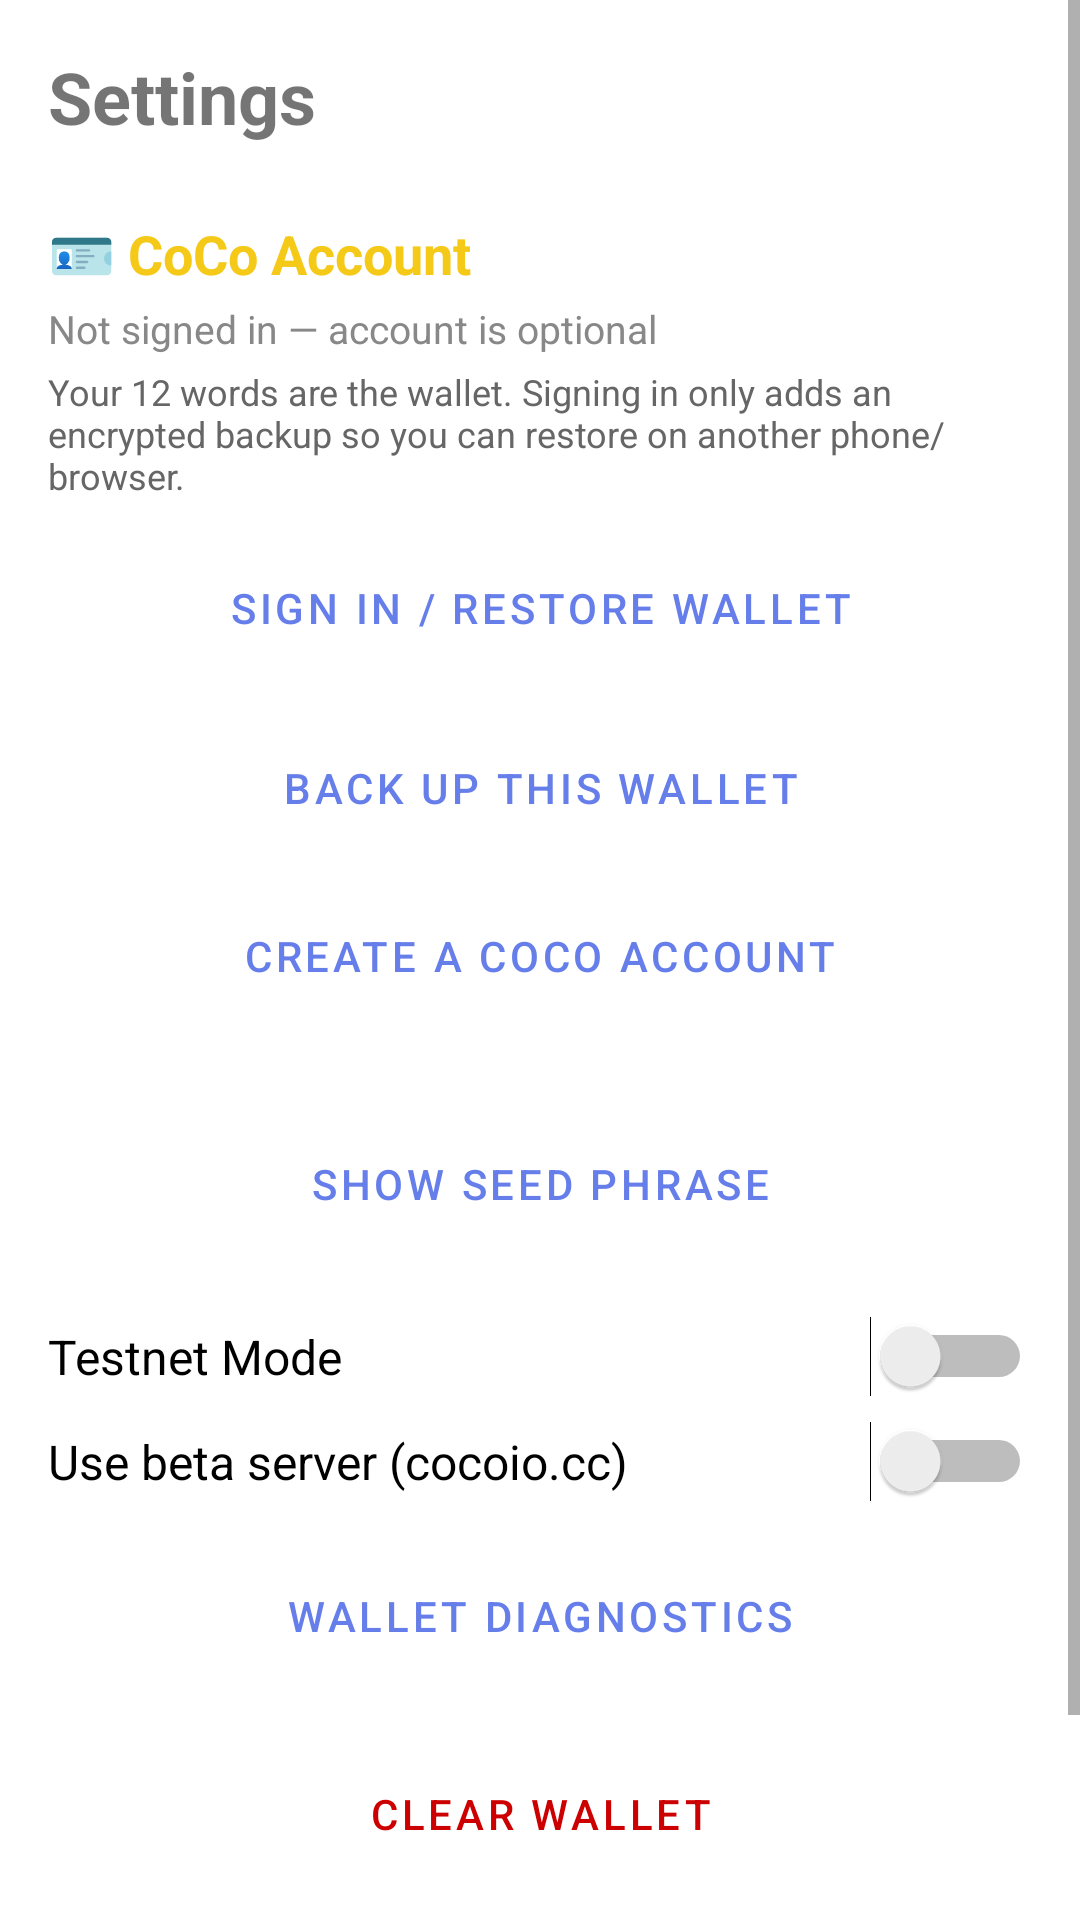

Reconstruct the res/layout file that produces this screen, plus the resources it refers to.
<!-- AndroidManifest.xml: application theme Theme.CoCoWallet -->
<!-- res/layout/fragment_settings.xml -->
<?xml version="1.0" encoding="utf-8"?>
<ScrollView xmlns:android="http://schemas.android.com/apk/res/android"
    android:layout_width="match_parent"
    android:layout_height="match_parent"
    android:fillViewport="true">

    <LinearLayout
        android:layout_width="match_parent"
        android:layout_height="wrap_content"
        android:orientation="vertical"
        android:padding="16dp">

        <TextView
            android:layout_width="wrap_content"
            android:layout_height="wrap_content"
            android:text="Settings"
            android:textSize="24sp"
            android:textStyle="bold" />

        <TextView
            android:layout_width="wrap_content"
            android:layout_height="wrap_content"
            android:text="🪪 CoCo Account"
            android:textSize="18sp"
            android:textStyle="bold"
            android:textColor="#f5c918"
            android:layout_marginTop="24dp" />

        <TextView
            android:id="@+id/tv_account_status"
            android:layout_width="match_parent"
            android:layout_height="wrap_content"
            android:text="Not signed in — account is optional"
            android:textSize="13sp"
            android:textColor="#888888"
            android:layout_marginTop="4dp" />

        <TextView
            android:layout_width="match_parent"
            android:layout_height="wrap_content"
            android:text="Your 12 words are the wallet. Signing in only adds an encrypted backup so you can restore on another phone/browser."
            android:textSize="12sp"
            android:textColor="#666666"
            android:layout_marginTop="4dp" />

        <Button
            android:id="@+id/btn_account_signin"
            android:layout_width="match_parent"
            android:layout_height="52dp"
            android:layout_marginTop="10dp"
            android:text="Sign In / Restore Wallet"
            style="@style/Widget.MaterialComponents.Button.OutlinedButton" />

        <Button
            android:id="@+id/btn_account_backup"
            android:layout_width="match_parent"
            android:layout_height="52dp"
            android:layout_marginTop="8dp"
            android:text="Back Up This Wallet"
            style="@style/Widget.MaterialComponents.Button.OutlinedButton" />

        <Button
            android:id="@+id/btn_account_register"
            android:layout_width="match_parent"
            android:layout_height="48dp"
            android:layout_marginTop="6dp"
            android:text="Create a CoCo Account"
            style="@style/Widget.MaterialComponents.Button.TextButton" />

        <Button
            android:id="@+id/btn_account_signout"
            android:layout_width="match_parent"
            android:layout_height="48dp"
            android:layout_marginTop="8dp"
            android:text="Sign Out"
            android:visibility="gone"
            style="@style/Widget.MaterialComponents.Button.TextButton" />

        <Button
            android:id="@+id/btn_backup_seed"
            android:layout_width="match_parent"
            android:layout_height="56dp"
            android:layout_marginTop="24dp"
            android:text="Show Seed Phrase"
            style="@style/Widget.MaterialComponents.Button.OutlinedButton" />

        <Switch
            android:id="@+id/switch_testnet"
            android:layout_width="match_parent"
            android:layout_height="wrap_content"
            android:layout_marginTop="16dp"
            android:text="Testnet Mode"
            android:textSize="16sp" />

        <Switch
            android:id="@+id/switch_beta_server"
            android:layout_width="match_parent"
            android:layout_height="wrap_content"
            android:layout_marginTop="8dp"
            android:text="Use beta server (cocoio.cc)"
            android:textSize="16sp" />

        <Button
            android:id="@+id/btn_diagnostics"
            android:layout_width="match_parent"
            android:layout_height="52dp"
            android:layout_marginTop="12dp"
            android:text="Wallet Diagnostics"
            style="@style/Widget.MaterialComponents.Button.OutlinedButton" />

        <Button
            android:id="@+id/btn_clear_wallet"
            android:layout_width="match_parent"
            android:layout_height="56dp"
            android:layout_marginTop="12dp"
            android:text="Clear Wallet"
            style="@style/Widget.MaterialComponents.Button.OutlinedButton"
            android:textColor="@android:color/holo_red_dark" />

        <TextView
            android:layout_width="match_parent"
            android:layout_height="wrap_content"
            android:text="CoCo Wallet · keys stay on this device unless you explicitly back them up."
            android:textSize="11sp"
            android:textColor="#555555"
            android:layout_marginTop="24dp"
            android:layout_marginBottom="16dp" />

    </LinearLayout>
</ScrollView>
<!-- resources referenced by this layout -->
<resources>
  <style name="Theme.CoCoWallet" parent="Theme.MaterialComponents.DayNight.DarkActionBar">
          <item name="colorPrimary">#667eea</item>
          <item name="colorPrimaryVariant">#764ba2</item>
          <item name="colorOnPrimary">@android:color/white</item>
          <item name="colorSecondary">#667eea</item>
          <item name="colorSecondaryVariant">#764ba2</item>
          <item name="colorOnSecondary">@android:color/white</item>
      </style>
</resources>
